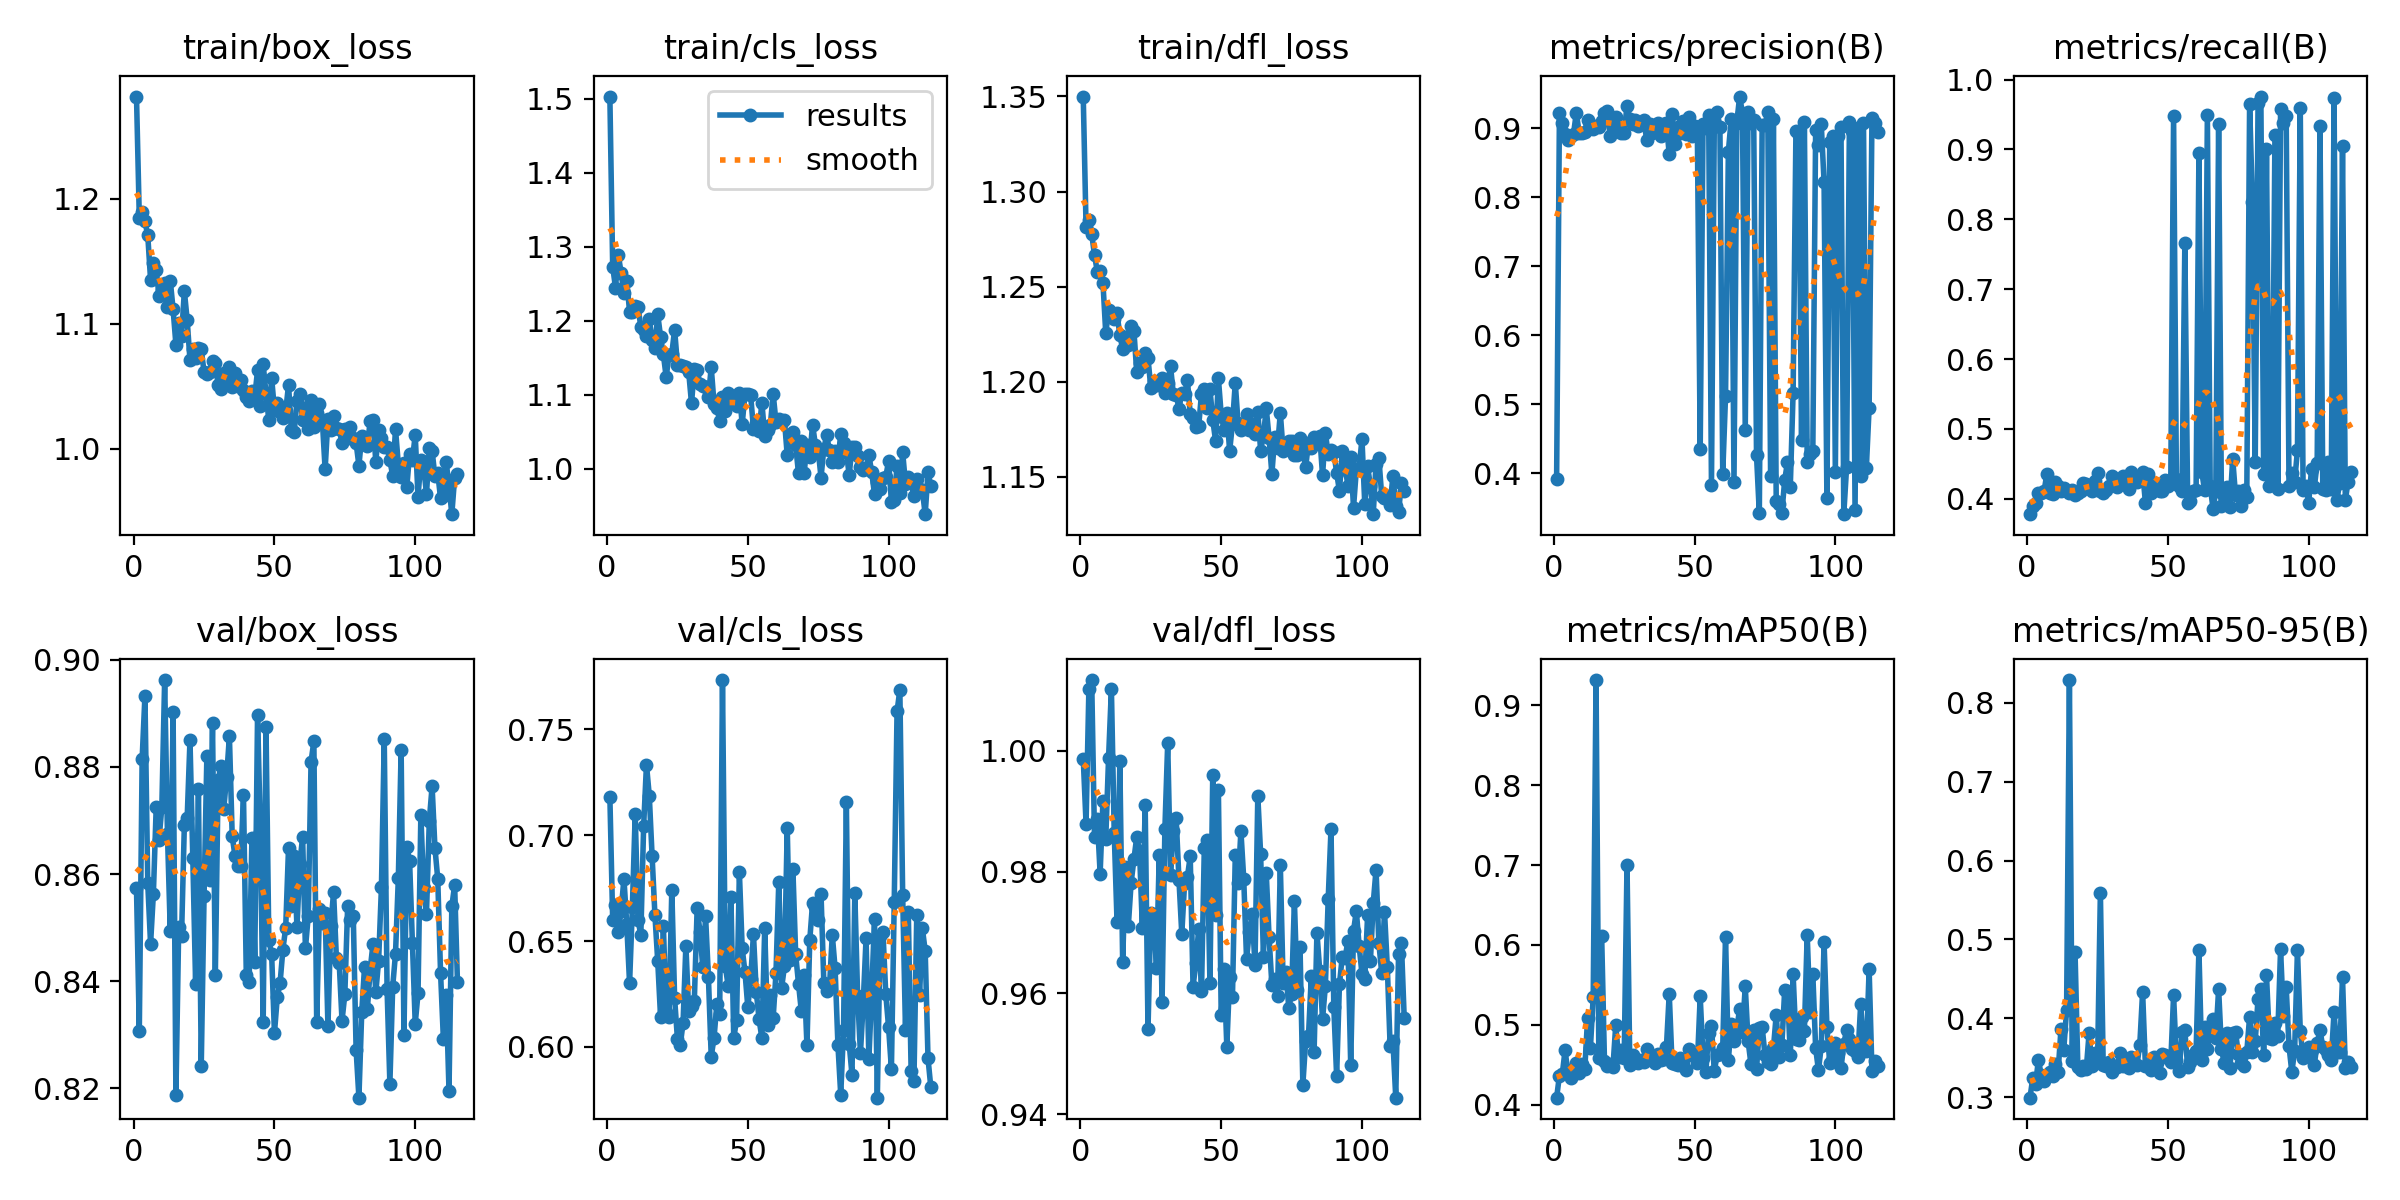

The data file committed next to this chart (first rows):
epoch, time, train/box_loss, train/cls_loss, train/dfl_loss, metrics/precision(B), metrics/recall(B), metrics/mAP50(B), metrics/mAP50-95(B), val/box_loss, val/cls_loss, val/dfl_loss, lr/pg0, lr/pg1, lr/pg2
1, 38.49, 1.282, 1.503, 1.35, 0.3924, 0.378, 0.4087, 0.2993, 0.8573, 0.7181, 0.9987, 0.003275, 0.003275, 0.003275
2, 59.06, 1.185, 1.273, 1.282, 0.9228, 0.3902, 0.4364, 0.3247, 0.8308, 0.66, 0.9879, 0.006608, 0.006608, 0.006608
3, 78.78, 1.189, 1.245, 1.285, 0.9079, 0.3943, 0.4377, 0.3172, 0.8814, 0.6671, 1.01, 0.009942, 0.009942, 0.009942
4, 100.6, 1.182, 1.289, 1.278, 0.8917, 0.4085, 0.468, 0.3475, 0.8933, 0.6541, 1.012, 0.01, 0.01, 0.01
5, 121.4, 1.171, 1.264, 1.267, 0.8826, 0.4085, 0.4407, 0.3275, 0.8583, 0.6643, 0.9858, 0.01, 0.01, 0.01
6, 141.3, 1.135, 1.238, 1.258, 0.889, 0.4106, 0.4329, 0.3207, 0.847, 0.6795, 0.9887, 0.01, 0.01, 0.01
7, 162.4, 1.149, 1.254, 1.258, 0.8922, 0.4362, 0.4463, 0.3279, 0.8563, 0.6578, 0.9797, 0.01, 0.01, 0.01
8, 182.8, 1.143, 1.212, 1.252, 0.9222, 0.4083, 0.4518, 0.3324, 0.8725, 0.63, 0.9918, 0.01, 0.01, 0.01
9, 202.9, 1.122, 1.212, 1.225, 0.8938, 0.4068, 0.439, 0.327, 0.8664, 0.6663, 0.9855, 0.01, 0.01, 0.01
10, 222.9, 1.127, 1.22, 1.238, 0.8928, 0.4247, 0.4513, 0.3418, 0.8725, 0.7101, 0.9988, 0.01, 0.01, 0.01
11, 242.8, 1.132, 1.219, 1.236, 0.8945, 0.4182, 0.4444, 0.3324, 0.8962, 0.6597, 1.01, 0.01, 0.01, 0.01
12, 263, 1.113, 1.191, 1.233, 0.9125, 0.4119, 0.508, 0.3861, 0.8675, 0.653, 0.9865, 0.01, 0.01, 0.01
13, 282.8, 1.135, 1.188, 1.236, 0.9049, 0.4156, 0.4707, 0.3602, 0.8494, 0.7044, 0.9718, 0.01, 0.01, 0.01
14, 303.2, 1.112, 1.179, 1.224, 0.8992, 0.4106, 0.5351, 0.4111, 0.8902, 0.7333, 0.9982, 0.01, 0.01, 0.01
15, 322.9, 1.083, 1.202, 1.217, 0.903, 0.4085, 0.9317, 0.829, 0.8187, 0.7187, 0.9651, 0.01, 0.01, 0.01
16, 342.8, 1.101, 1.174, 1.224, 0.9012, 0.4126, 0.4584, 0.3458, 0.8502, 0.6902, 0.9809, 0.01, 0.01, 0.01
17, 362.3, 1.09, 1.163, 1.219, 0.9112, 0.4048, 0.611, 0.4838, 0.8484, 0.6624, 0.971, 0.01, 0.01, 0.01
18, 382.6, 1.126, 1.209, 1.229, 0.9218, 0.4085, 0.4542, 0.3382, 0.8692, 0.6405, 0.9782, 0.01, 0.01, 0.01
19, 402.4, 1.103, 1.178, 1.227, 0.9244, 0.4106, 0.4478, 0.3348, 0.8704, 0.6143, 0.9821, 0.01, 0.01, 0.01
20, 422.4, 1.071, 1.154, 1.205, 0.8894, 0.4224, 0.4502, 0.3391, 0.885, 0.6573, 0.9858, 0.01, 0.01, 0.01
21, 442.6, 1.08, 1.124, 1.21, 0.9041, 0.4207, 0.4467, 0.336, 0.8631, 0.6166, 0.9834, 0.01, 0.01, 0.01
22, 462.3, 1.072, 1.153, 1.208, 0.9159, 0.4187, 0.4995, 0.3817, 0.8396, 0.6142, 0.9707, 0.01, 0.01, 0.01
23, 482.7, 1.081, 1.156, 1.215, 0.9009, 0.4112, 0.4593, 0.3389, 0.8759, 0.6743, 0.991, 0.01, 0.01, 0.01
24, 502.4, 1.08, 1.188, 1.212, 0.8929, 0.425, 0.4689, 0.3565, 0.8242, 0.6229, 0.954, 0.009999, 0.009999, 0.009999
25, 522.2, 1.062, 1.14, 1.197, 0.8932, 0.437, 0.4578, 0.3447, 0.8559, 0.6037, 0.9732, 0.009999, 0.009999, 0.009999
26, 541.4, 1.06, 1.141, 1.2, 0.9328, 0.4106, 0.7003, 0.5595, 0.8821, 0.6009, 0.9729, 0.009999, 0.009999, 0.009999
27, 561.6, 1.061, 1.139, 1.198, 0.9135, 0.4083, 0.4502, 0.3412, 0.8589, 0.6113, 0.9642, 0.009999, 0.009999, 0.009999
28, 581.3, 1.07, 1.137, 1.198, 0.9068, 0.4126, 0.4619, 0.3388, 0.8881, 0.6479, 0.9827, 0.009999, 0.009999, 0.009999
29, 601.7, 1.069, 1.131, 1.202, 0.912, 0.4186, 0.4576, 0.3446, 0.8412, 0.6168, 0.9586, 0.009999, 0.009999, 0.009999
30, 621.6, 1.051, 1.088, 1.194, 0.9033, 0.4325, 0.4525, 0.3322, 0.8775, 0.6191, 0.9871, 0.009999, 0.009999, 0.009999
31, 642.2, 1.048, 1.135, 1.199, 0.9059, 0.4209, 0.4563, 0.3388, 0.8802, 0.6217, 1.001, 0.009999, 0.009999, 0.009999
32, 662.3, 1.06, 1.134, 1.208, 0.9116, 0.4167, 0.4528, 0.3381, 0.8722, 0.6655, 0.9796, 0.009999, 0.009999, 0.009999
33, 682.6, 1.057, 1.114, 1.194, 0.8828, 0.4268, 0.4691, 0.3557, 0.8781, 0.6544, 0.9867, 0.009999, 0.009999, 0.009999
34, 703.1, 1.065, 1.112, 1.193, 0.9067, 0.4329, 0.4568, 0.3394, 0.8857, 0.6375, 0.9889, 0.009999, 0.009999, 0.009999
35, 723.5, 1.049, 1.11, 1.186, 0.893, 0.4228, 0.4593, 0.3483, 0.867, 0.6616, 0.9787, 0.009999, 0.009999, 0.009999
36, 743.3, 1.061, 1.097, 1.194, 0.9048, 0.4146, 0.4519, 0.3369, 0.8633, 0.6331, 0.9698, 0.009999, 0.009999, 0.009999
37, 763.8, 1.05, 1.137, 1.193, 0.9078, 0.439, 0.4632, 0.3506, 0.8616, 0.5954, 0.9781, 0.009999, 0.009999, 0.009999
38, 783.8, 1.055, 1.088, 1.201, 0.8894, 0.4309, 0.4565, 0.3435, 0.8615, 0.6043, 0.9792, 0.009999, 0.009999, 0.009999
39, 804, 1.047, 1.082, 1.183, 0.9061, 0.4248, 0.4577, 0.3409, 0.8748, 0.6204, 0.9826, 0.009999, 0.009999, 0.009999
40, 824.6, 1.041, 1.065, 1.181, 0.9074, 0.4291, 0.472, 0.3666, 0.8412, 0.6153, 0.961, 0.009999, 0.009999, 0.009999
41, 844.9, 1.038, 1.097, 1.176, 0.8623, 0.439, 0.5389, 0.4335, 0.8398, 0.7732, 0.965, 0.009998, 0.009998, 0.009998
42, 865.5, 1.046, 1.078, 1.176, 0.9206, 0.3943, 0.4516, 0.3389, 0.8668, 0.6382, 0.9706, 0.009998, 0.009998, 0.009998
43, 885.8, 1.042, 1.102, 1.194, 0.8776, 0.435, 0.4514, 0.3397, 0.8437, 0.629, 0.9603, 0.009998, 0.009998, 0.009998
44, 905.9, 1.063, 1.091, 1.196, 0.9014, 0.4085, 0.4499, 0.3339, 0.8898, 0.6706, 0.9839, 0.009998, 0.009998, 0.009998
45, 926.4, 1.035, 1.093, 1.186, 0.8925, 0.4228, 0.4587, 0.3513, 0.8678, 0.604, 0.9853, 0.009998, 0.009998, 0.009998
46, 946.7, 1.067, 1.085, 1.196, 0.9109, 0.4146, 0.4497, 0.343, 0.8323, 0.6128, 0.9616, 0.009998, 0.009998, 0.009998
47, 966.5, 1.044, 1.103, 1.18, 0.8919, 0.4106, 0.4428, 0.3307, 0.8875, 0.6826, 0.996, 0.009998, 0.009998, 0.009998
48, 986.1, 1.023, 1.06, 1.169, 0.917, 0.4106, 0.4701, 0.3553, 0.8477, 0.6466, 0.9729, 0.009998, 0.009998, 0.009998
49, 1006, 1.057, 1.101, 1.202, 0.8884, 0.4268, 0.4639, 0.3536, 0.8451, 0.6352, 0.9935, 0.009998, 0.009998, 0.009998
50, 1026, 1.031, 1.1, 1.183, 0.9039, 0.4187, 0.4597, 0.3501, 0.8303, 0.6187, 0.9563, 0.009998, 0.009998, 0.009998
51, 1046, 1.037, 1.099, 1.175, 0.8905, 0.4228, 0.4516, 0.3444, 0.837, 0.632, 0.964, 0.009998, 0.009998, 0.009998
52, 1066, 1.029, 1.054, 1.184, 0.4349, 0.9472, 0.5355, 0.429, 0.8397, 0.6533, 0.9511, 0.009997, 0.009997, 0.009997
53, 1086, 1.025, 1.062, 1.164, 0.9059, 0.4289, 0.4587, 0.3475, 0.8459, 0.626, 0.9627, 0.009997, 0.009997, 0.009997
54, 1106, 1.03, 1.051, 1.178, 0.8999, 0.4187, 0.4413, 0.3337, 0.85, 0.613, 0.9594, 0.009997, 0.009997, 0.009997
55, 1126, 1.051, 1.089, 1.199, 0.9188, 0.4106, 0.4901, 0.3822, 0.8649, 0.604, 0.9827, 0.009997, 0.009997, 0.009997
56, 1146, 1.015, 1.044, 1.178, 0.3828, 0.7655, 0.498, 0.3845, 0.854, 0.6561, 0.9781, 0.009997, 0.009997, 0.009997
57, 1167, 1.013, 1.052, 1.175, 0.905, 0.3943, 0.4419, 0.338, 0.8634, 0.6105, 0.9867, 0.009997, 0.009997, 0.009997
58, 1186, 1.038, 1.059, 1.177, 0.9236, 0.3963, 0.4618, 0.3443, 0.85, 0.6244, 0.9789, 0.009997, 0.009997, 0.009997
59, 1207, 1.044, 1.101, 1.183, 0.9026, 0.4115, 0.4635, 0.3537, 0.8619, 0.6136, 0.9656, 0.009997, 0.009997, 0.009997
60, 1226, 1.023, 1.063, 1.175, 0.3991, 0.4126, 0.4714, 0.3584, 0.867, 0.6349, 0.9701, 0.009997, 0.009997, 0.009997
... 55 more rows
